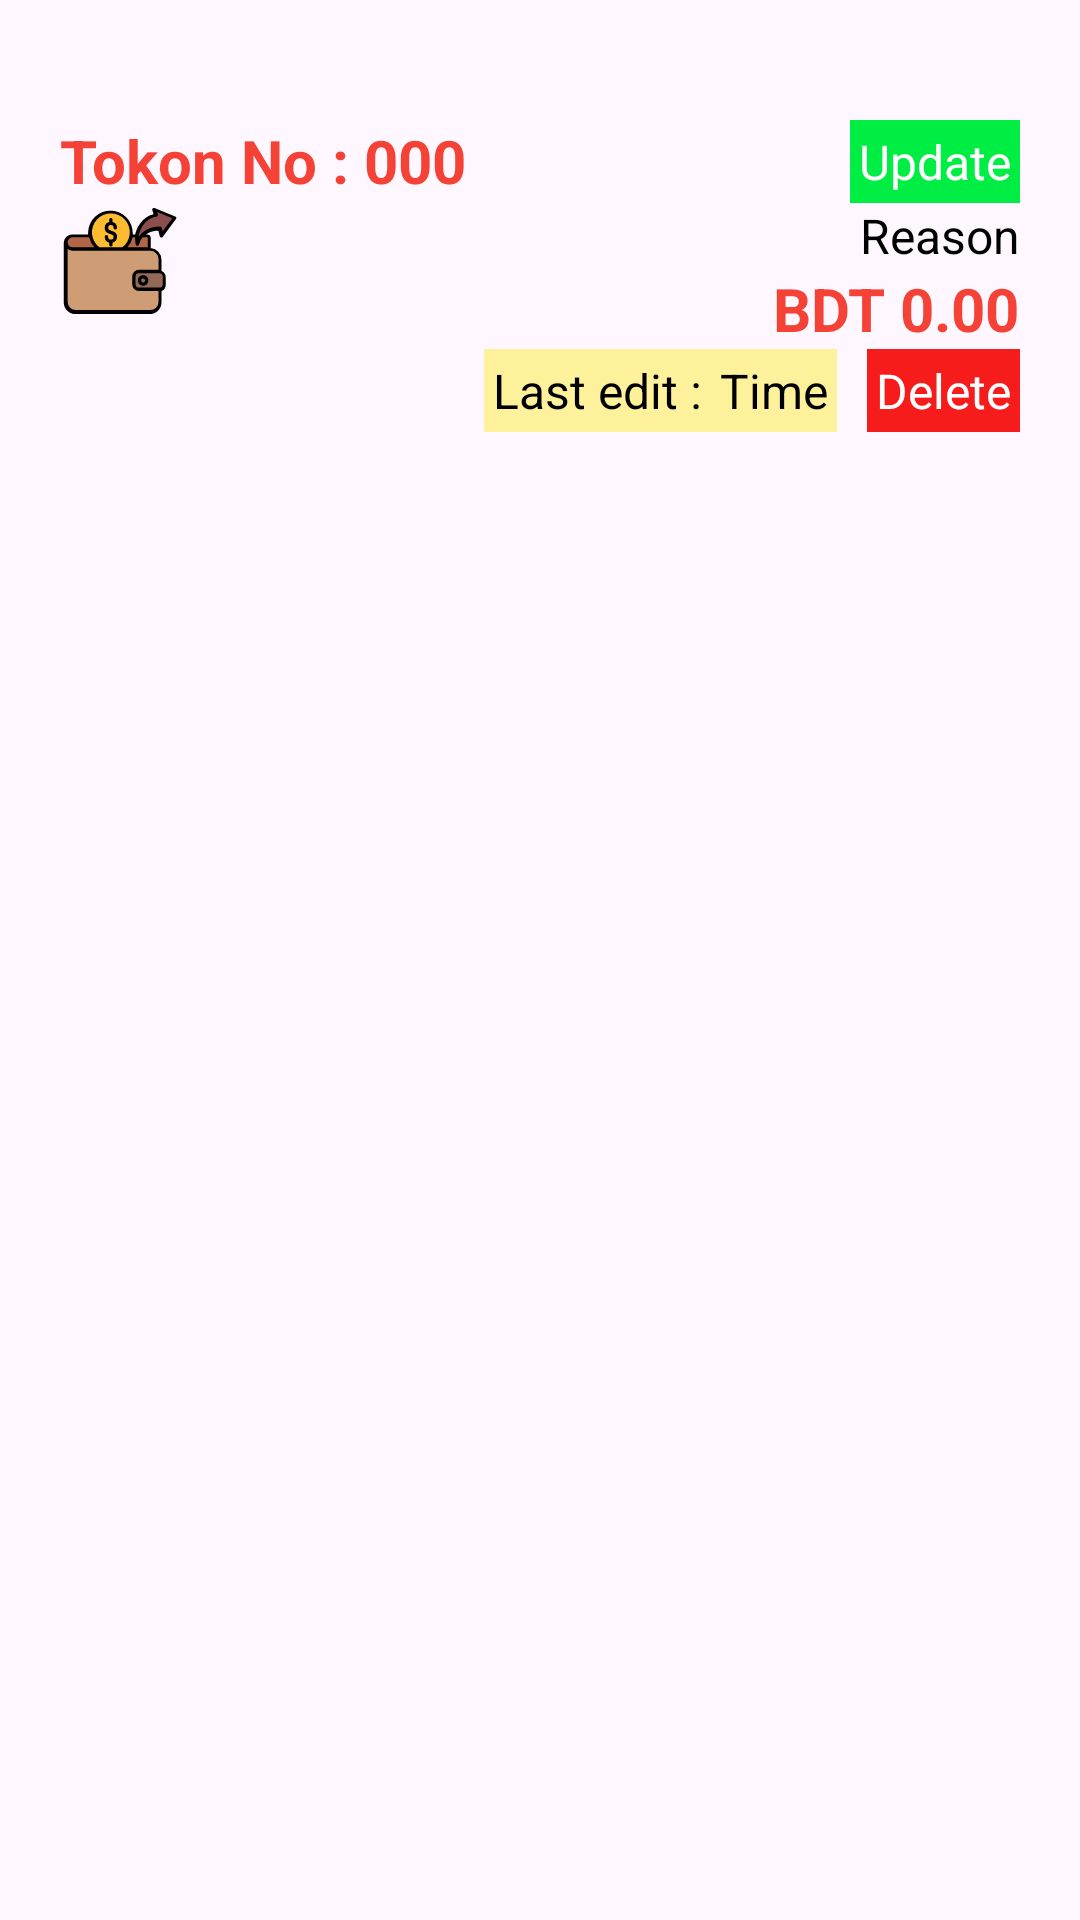

Android layout source for this screen:
<!-- AndroidManifest.xml: application theme Theme.DigitalMoneybag -->
<!-- res/layout/design.xml -->
<?xml version="1.0" encoding="utf-8"?>
<LinearLayout xmlns:android="http://schemas.android.com/apk/res/android"
    android:layout_width="match_parent"
    android:layout_height="match_parent"
    android:orientation="vertical">

    <RelativeLayout
        android:id="@+id/layExpense"
        android:layout_width="match_parent"
        android:layout_height="wrap_content"
        android:background="@drawable/bottom_shade"
        android:padding="20dp"
        android:layout_marginTop="20dp"
        android:layout_below="@id/layCircle"
        >
        <LinearLayout
            android:id="@+id/tech"
            android:layout_width="match_parent"
            android:layout_height="wrap_content">

            <TextView
                android:layout_width="wrap_content"
                android:layout_height="wrap_content"
                android:text="Tokon No : "
                android:textColor="#F44336"
                android:textSize="20sp"
                android:textStyle="bold"
                />
        <TextView
            android:id="@+id/tvid"
            android:layout_width="wrap_content"
            android:layout_height="wrap_content"
            android:text="000"
            android:textColor="#F44336"
            android:textSize="20sp"
            android:textStyle="bold"
            />
        </LinearLayout>


        <ImageView
            android:id="@+id/logo"
            android:src="@drawable/expense"
            android:layout_width="40dp"
            android:layout_height="40dp"
            android:layout_below="@id/tech"
            />

        <LinearLayout
            android:layout_alignParentRight="true"
            android:layout_width="wrap_content"
            android:layout_height="wrap_content"
            android:orientation="vertical"
            android:gravity="right"
            >
            <TextView
                android:id="@+id/tvUpdate"
                android:layout_width="wrap_content"
                android:layout_height="wrap_content"
                android:text="Update"
                android:textColor="#FFFFFF"
                android:textSize="16sp"
                android:background="#00ED43"
                android:padding="3dp"
                android:clickable="true"
                android:foreground="?attr/selectableItemBackgroundBorderless"
                />

            <TextView
                android:id="@+id/tvReason"
                android:layout_width="wrap_content"
                android:layout_height="wrap_content"
                android:text="Reason"
                android:textColor="#000000"
                android:textSize="16sp"
                />

            <TextView
                android:id="@+id/tvAmount"
                android:layout_width="wrap_content"
                android:layout_height="wrap_content"
                android:text="BDT 0.00"
                android:textColor="#F44336"
                android:textSize="20sp"
                android:textStyle="bold"
                />




            <LinearLayout
                android:layout_width="wrap_content"
                android:layout_height="wrap_content"
                android:orientation="horizontal"
                >
                <TextView
                    android:layout_width="wrap_content"
                    android:layout_height="wrap_content"
                    android:text="Last edit :"
                    android:textColor="#000000"
                    android:textSize="16sp"
                    android:background="#80FFEB3B"
                    android:padding="3dp"
                    android:clickable="true"
                    android:foreground="?attr/selectableItemBackgroundBorderless"
                    />

                <TextView
                    android:id="@+id/tvtime"
                    android:layout_width="wrap_content"
                    android:layout_height="wrap_content"
                    android:text="Time"
                    android:textColor="#000000"
                    android:textSize="16sp"
                    android:layout_marginRight="10dp"
                    android:background="#80FFEB3B"
                    android:padding="3dp"
                    android:clickable="true"
                    android:foreground="?attr/selectableItemBackgroundBorderless"
                    />

                <TextView
                    android:id="@+id/tvDelete"
                    android:layout_width="wrap_content"
                    android:layout_height="wrap_content"
                    android:text="Delete"
                    android:textColor="#FFFFFF"
                    android:textSize="16sp"
                    android:background="#F61C1C"
                    android:padding="3dp"
                    android:clickable="true"
                    android:foreground="?attr/selectableItemBackgroundBorderless"
                    />

            </LinearLayout>

        </LinearLayout>


    </RelativeLayout>

</LinearLayout>
<!-- resources referenced by this layout -->
<resources>
  <!-- drawable expense: vector/xml drawable (drawable, 3257 chars, omitted) -->
  <style name="Theme.DigitalMoneybag" parent="Base.Theme.DigitalMoneybag" />
  <style name="Base.Theme.DigitalMoneybag" parent="Theme.Material3.DayNight.NoActionBar">
          
          
      </style>
</resources>
